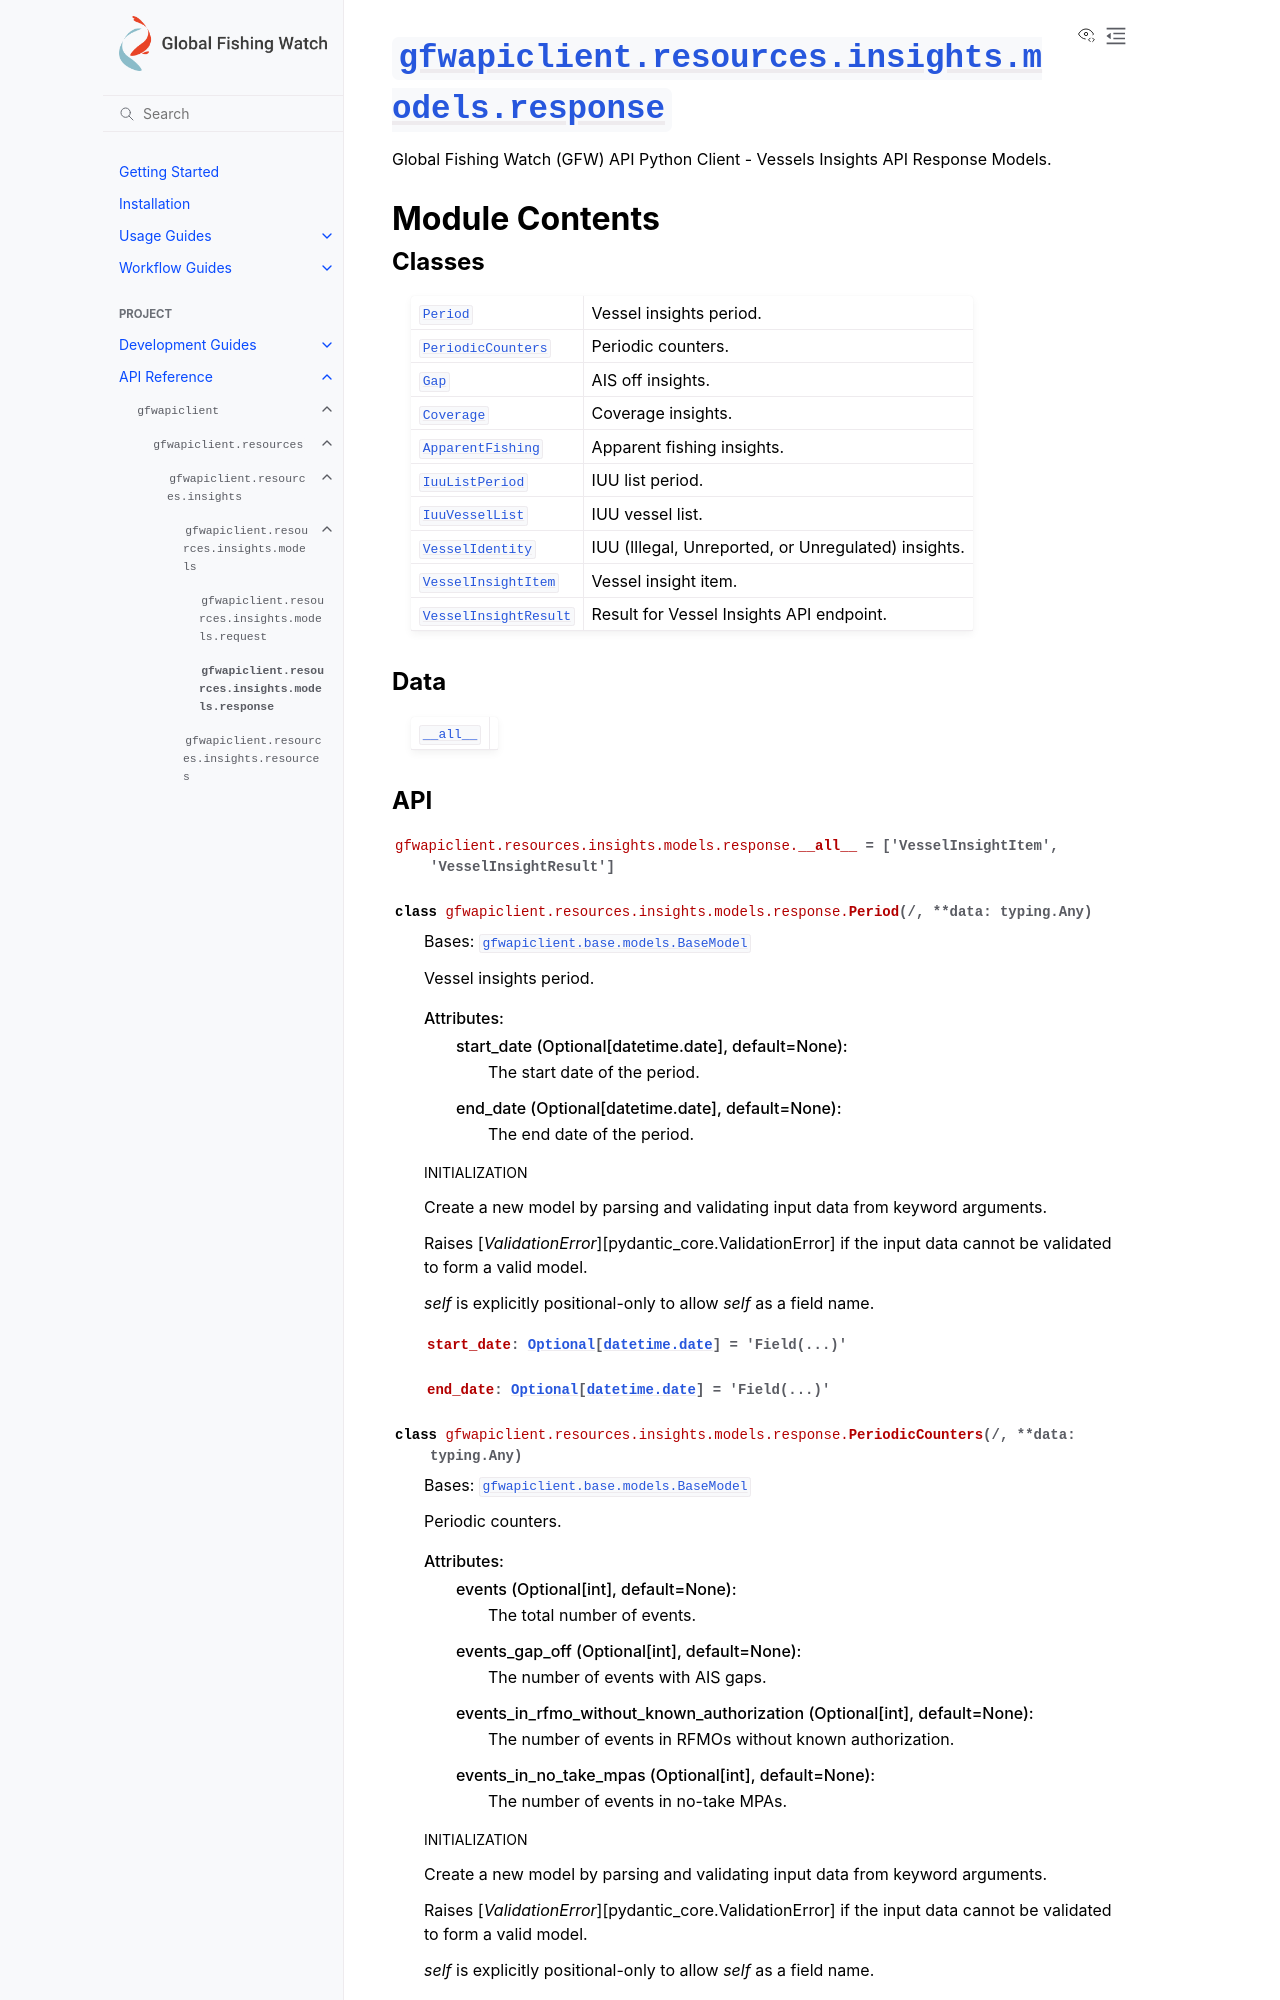

repository: GlobalFishingWatch/gfw-api-python-client · page: apidocs/gfwapiclient/gfwapiclient.resources.insights.models.response.html · generator: sphinx

:py:mod:`gfwapiclient.resources.insights.models.response`
=========================================================

.. py:module:: gfwapiclient.resources.insights.models.response

.. autodoc2-docstring:: gfwapiclient.resources.insights.models.response
   :allowtitles:

Module Contents
---------------

Classes
~~~~~~~

.. list-table::
   :class: autosummary longtable
   :align: left

   * - :py:obj:`Period <gfwapiclient.resources.insights.models.response.Period>`
     - .. autodoc2-docstring:: gfwapiclient.resources.insights.models.response.Period
          :summary:
   * - :py:obj:`PeriodicCounters <gfwapiclient.resources.insights.models.response.PeriodicCounters>`
     - .. autodoc2-docstring:: gfwapiclient.resources.insights.models.response.PeriodicCounters
          :summary:
   * - :py:obj:`Gap <gfwapiclient.resources.insights.models.response.Gap>`
     - .. autodoc2-docstring:: gfwapiclient.resources.insights.models.response.Gap
          :summary:
   * - :py:obj:`Coverage <gfwapiclient.resources.insights.models.response.Coverage>`
     - .. autodoc2-docstring:: gfwapiclient.resources.insights.models.response.Coverage
          :summary:
   * - :py:obj:`ApparentFishing <gfwapiclient.resources.insights.models.response.ApparentFishing>`
     - .. autodoc2-docstring:: gfwapiclient.resources.insights.models.response.ApparentFishing
          :summary:
   * - :py:obj:`IuuListPeriod <gfwapiclient.resources.insights.models.response.IuuListPeriod>`
     - .. autodoc2-docstring:: gfwapiclient.resources.insights.models.response.IuuListPeriod
          :summary:
   * - :py:obj:`IuuVesselList <gfwapiclient.resources.insights.models.response.IuuVesselList>`
     - .. autodoc2-docstring:: gfwapiclient.resources.insights.models.response.IuuVesselList
          :summary:
   * - :py:obj:`VesselIdentity <gfwapiclient.resources.insights.models.response.VesselIdentity>`
     - .. autodoc2-docstring:: gfwapiclient.resources.insights.models.response.VesselIdentity
          :summary:
   * - :py:obj:`VesselInsightItem <gfwapiclient.resources.insights.models.response.VesselInsightItem>`
     - .. autodoc2-docstring:: gfwapiclient.resources.insights.models.response.VesselInsightItem
          :summary:
   * - :py:obj:`VesselInsightResult <gfwapiclient.resources.insights.models.response.VesselInsightResult>`
     - .. autodoc2-docstring:: gfwapiclient.resources.insights.models.response.VesselInsightResult
          :summary:

Data
~~~~

.. list-table::
   :class: autosummary longtable
   :align: left

   * - :py:obj:`__all__ <gfwapiclient.resources.insights.models.response.__all__>`
     - .. autodoc2-docstring:: gfwapiclient.resources.insights.models.response.__all__
          :summary:
